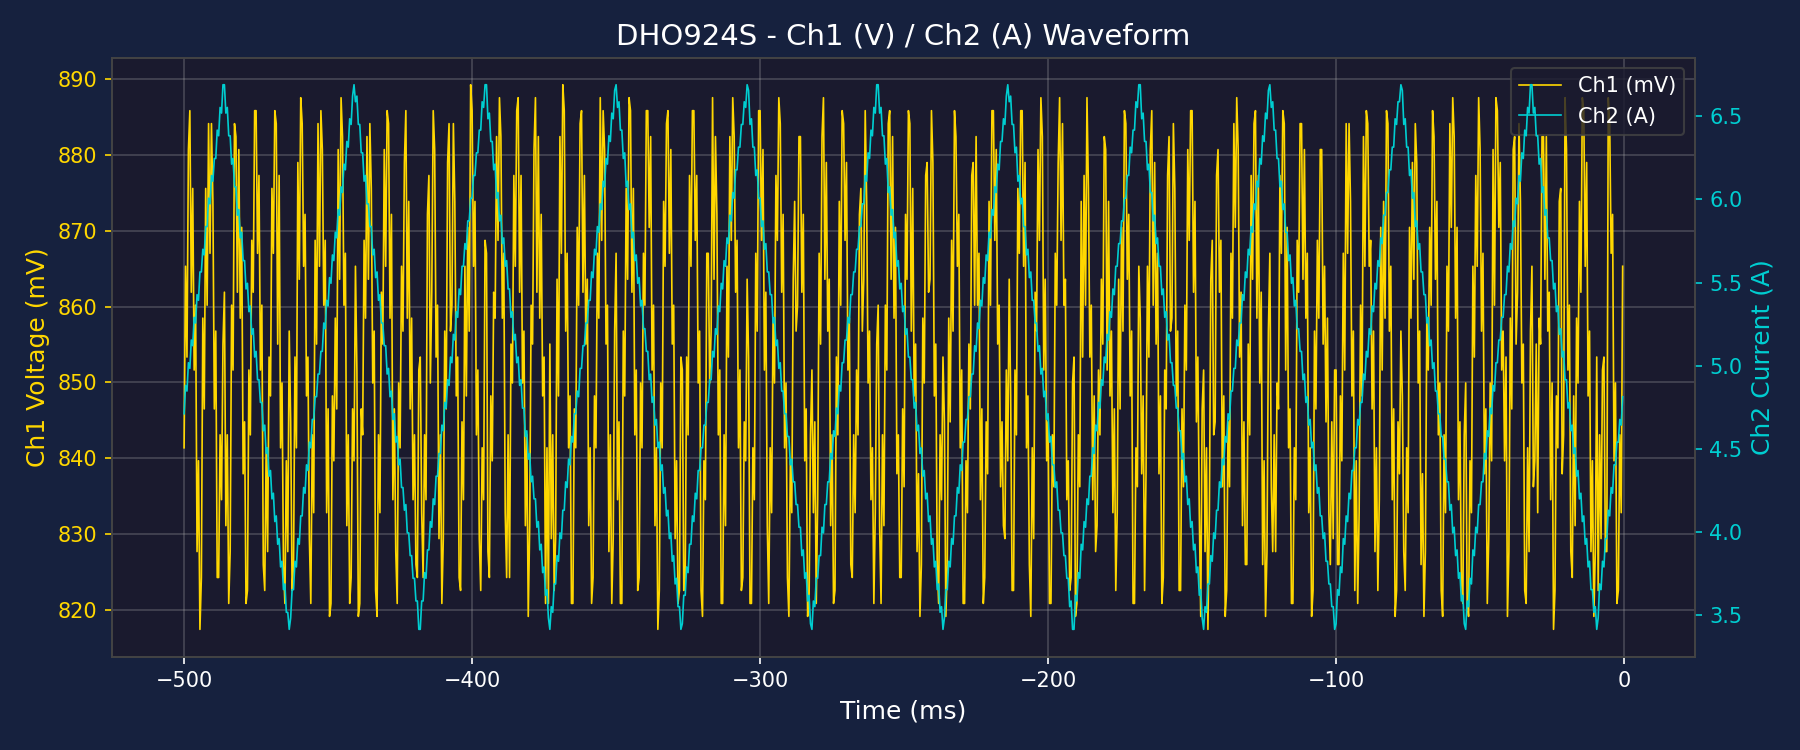

The table this chart was drawn from, first rows:
Time(s), Ch1(V), Ch2(A)
-5.000000000000000000e-01, 8.414030999999999594e-01, 4.710353999999999708e+00
-4.994999999999999996e-01, 8.652969000000000355e-01, 4.881018999999999330e+00
-4.989999999999999991e-01, 8.533500000000000529e-01, 4.846885999999999584e+00
-4.984999999999999987e-01, 8.806572000000000289e-01, 5.017550999999999206e+00
-4.979999999999999982e-01, 8.857772999999999897e-01, 4.983417999999999459e+00
-4.974999999999999978e-01, 8.618835000000000246e-01, 5.154082999999999082e+00
-4.969999999999999973e-01, 8.755370999999999571e-01, 5.119949999999999335e+00
-4.964999999999999969e-01, 8.516432999999999920e-01, 5.290614999999999846e+00
-4.959999999999999964e-01, 8.601767999999999637e-01, 5.256481999999999211e+00
-4.954999999999999960e-01, 8.277495000000000269e-01, 5.427146999999999721e+00
-4.949999999999999956e-01, 8.396964000000000095e-01, 5.393013999999999086e+00
-4.944999999999999951e-01, 8.175092999999999943e-01, 5.563678999999999597e+00
-4.939999999999999947e-01, 8.243361000000000161e-01, 5.563678999999999597e+00
-4.934999999999999942e-01, 8.584701000000000137e-01, 5.700210999999999473e+00
-4.929999999999999938e-01, 8.465232000000000312e-01, 5.666077999999999726e+00
-4.924999999999999933e-01, 8.755370999999999571e-01, 5.836742999999999348e+00
-4.919999999999999929e-01, 8.601767999999999637e-01, 5.836742999999999348e+00
-4.914999999999999925e-01, 8.840706000000000397e-01, 6.007407999999999859e+00
-4.909999999999999920e-01, 8.670035999999999854e-01, 5.973274999999999224e+00
-4.904999999999999916e-01, 8.840706000000000397e-01, 6.143939999999999735e+00
-4.899999999999999911e-01, 8.738304000000000071e-01, 6.109806999999999100e+00
-4.894999999999999907e-01, 8.465232000000000312e-01, 6.246338999999998975e+00
-4.889999999999999902e-01, 8.567633999999999528e-01, 6.246338999999998975e+00
-4.884999999999999898e-01, 8.243361000000000161e-01, 6.417003999999999486e+00
-4.879999999999999893e-01, 8.243361000000000161e-01, 6.382870999999999739e+00
-4.874999999999999889e-01, 8.431098000000000203e-01, 6.553535999999999362e+00
-4.869999999999999885e-01, 8.345763000000000487e-01, 6.519402999999999615e+00
-4.864999999999999880e-01, 8.550567000000000029e-01, 6.690067999999999238e+00
-4.859999999999999876e-01, 8.618835000000000246e-01, 6.690067999999999238e+00
-4.854999999999999871e-01, 8.311629000000000378e-01, 6.519402999999999615e+00
-4.849999999999999867e-01, 8.431098000000000203e-01, 6.553535999999999362e+00
-4.844999999999999862e-01, 8.209227000000000052e-01, 6.382870999999999739e+00
-4.839999999999999858e-01, 8.277495000000000269e-01, 6.382870999999999739e+00
-4.834999999999999853e-01, 8.601767999999999637e-01, 6.212205999999999229e+00
-4.829999999999999849e-01, 8.516432999999999920e-01, 6.246338999999998975e+00
-4.824999999999999845e-01, 8.840706000000000397e-01, 6.075673999999999353e+00
-4.819999999999999840e-01, 8.823638999999999788e-01, 6.075673999999999353e+00
-4.814999999999999836e-01, 8.618835000000000246e-01, 5.905008999999999730e+00
-4.809999999999999831e-01, 8.806572000000000289e-01, 5.939141999999999477e+00
-4.804999999999999827e-01, 8.584701000000000137e-01, 5.768476999999999855e+00
-4.799999999999999822e-01, 8.704169999999999963e-01, 5.802609999999999602e+00
-4.794999999999999818e-01, 8.379897000000000595e-01, 5.631944999999999091e+00
-4.789999999999999813e-01, 8.448164999999999702e-01, 5.631944999999999091e+00
-4.784999999999999809e-01, 8.209227000000000052e-01, 5.461279999999999468e+00
-4.779999999999999805e-01, 8.226293999999999551e-01, 5.495412999999999215e+00
-4.774999999999999800e-01, 8.516432999999999920e-01, 5.324747999999999593e+00
-4.769999999999999796e-01, 8.431098000000000203e-01, 5.358880999999999339e+00
-4.764999999999999791e-01, 8.687103000000000463e-01, 5.188215999999999717e+00
-4.759999999999999787e-01, 8.618835000000000246e-01, 5.222348999999999464e+00
-4.754999999999999782e-01, 8.857772999999999897e-01, 5.051683999999999841e+00
-4.749999999999999778e-01, 8.857772999999999897e-01, 5.085816999999999588e+00
-4.744999999999999774e-01, 8.670035999999999854e-01, 4.915151999999999077e+00
-4.739999999999999769e-01, 8.772438000000000180e-01, 4.915151999999999077e+00
-4.734999999999999765e-01, 8.516432999999999920e-01, 4.778619999999999202e+00
-4.729999999999999760e-01, 8.601767999999999637e-01, 4.778619999999999202e+00
-4.724999999999999756e-01, 8.260427999999999660e-01, 4.607954999999999579e+00
-4.719999999999999751e-01, 8.226293999999999551e-01, 4.642087999999999326e+00
-4.714999999999999747e-01, 8.414030999999999594e-01, 4.471422999999999703e+00
-4.709999999999999742e-01, 8.277495000000000269e-01, 4.505555999999999450e+00
-4.704999999999999738e-01, 8.533500000000000529e-01, 4.334890999999999828e+00
... 940 more rows
